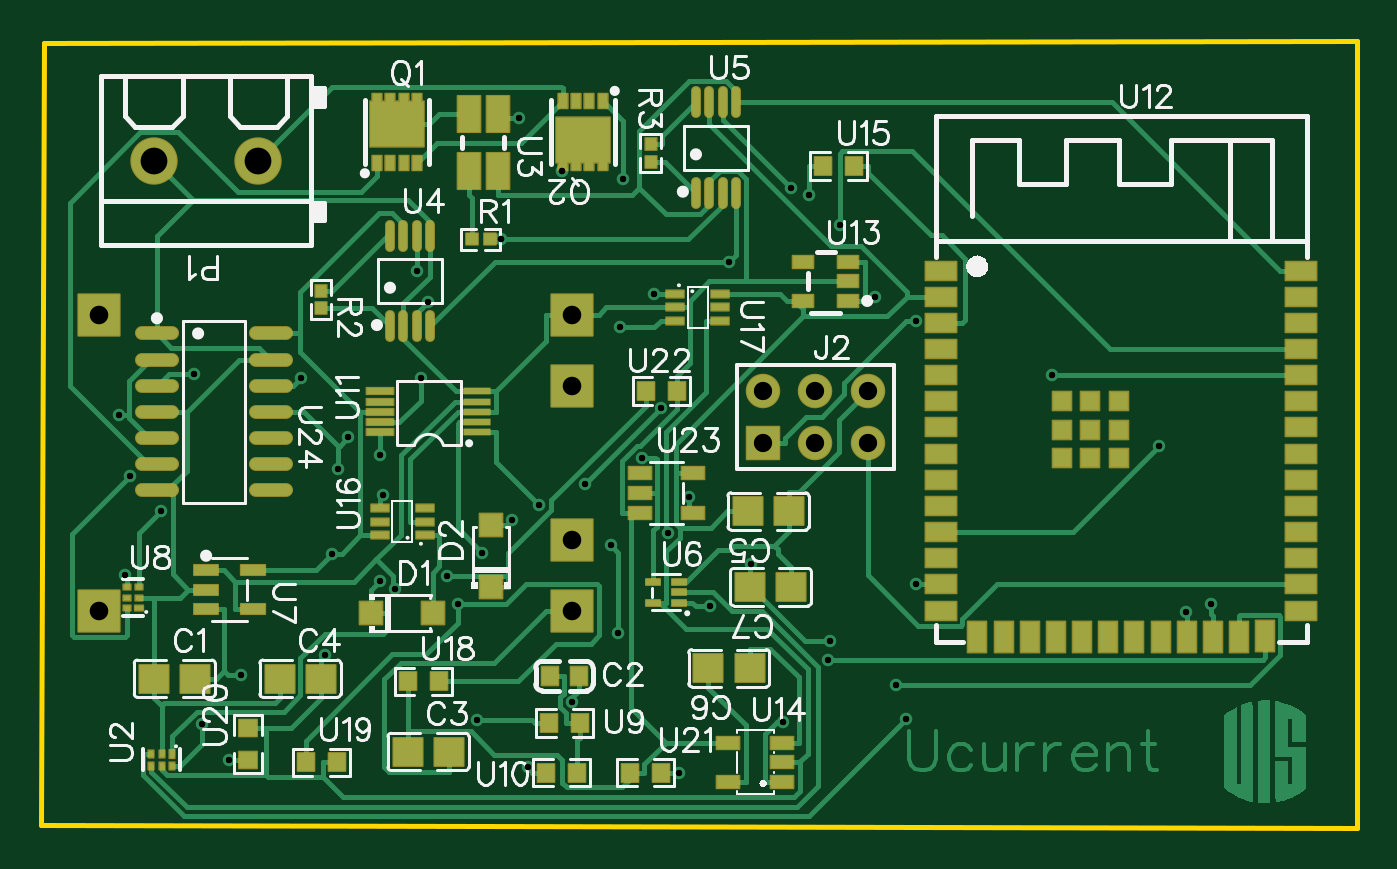
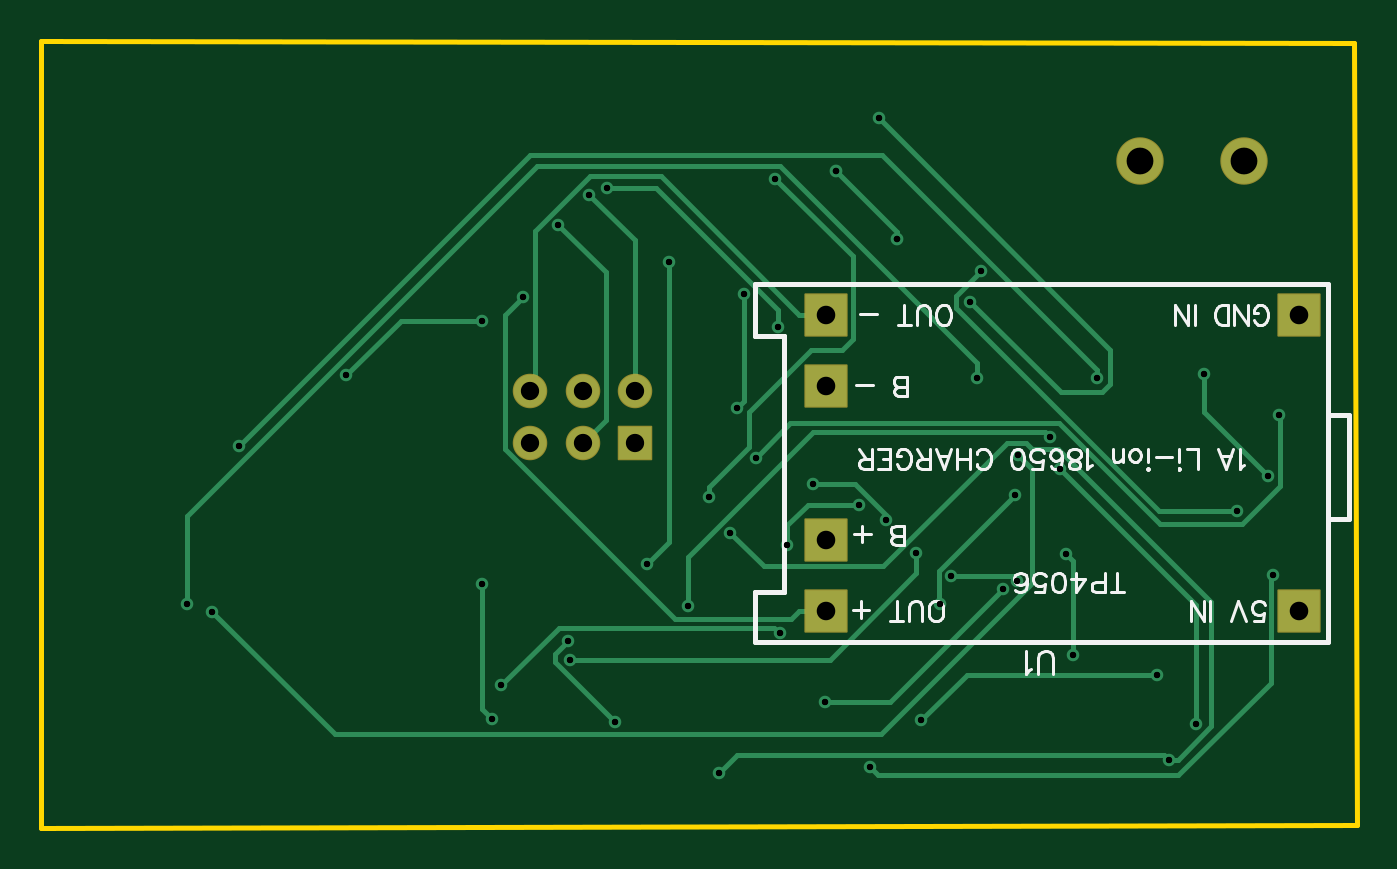
Circuit board: 10 layer files. Board 63.9 x 38.2 mm.
- drill: Drill_PTH_Through.DRL (1593 bytes)
- drill: Drill_PTH_Through_Via.DRL (1262 bytes)
- outline: Gerber_BoardOutlineLayer.GKO (482 bytes)
- bottom_copper: Gerber_BottomLayer.GBL (6092 bytes)
- bottom_silk: Gerber_BottomSilkscreenLayer.GBO (12768 bytes)
- bottom_mask: Gerber_BottomSolderMaskLayer.GBS (1144 bytes)
- top_copper: Gerber_TopLayer.GTL (30747 bytes)
- paste: Gerber_TopPasteMaskLayer.GTP (15470 bytes)
- top_silk: Gerber_TopSilkscreenLayer.GTO (39221 bytes)
- top_mask: Gerber_TopSolderMaskLayer.GTS (12191 bytes)

=== drill: Drill_PTH_Through.DRL ===
M48
METRIC,LZ,000.000
;FILE_FORMAT=3:3
;TYPE=PLATED
;Layer: PTH_Through
;EasyEDA v6.5.46, 2025-04-11 15:52:01
;898f7cb4de8248389c9d67f31726504a,899b5eb0d7ee4baeb7bb73a579ea36e5,10
;Gerber Generator version 0.2
;Holesize 1 = 0.305 mm
T01C0.305
;Holesize 2 = 0.310 mm
T02C0.310
;Holesize 3 = 0.889 mm
T03C0.889
;Holesize 4 = 0.901 mm
T04C0.901
;Holesize 5 = 1.301 mm
T05C1.301
%
G05
G90
T01
X009570Y-030672
X021037Y-032891
X040364Y-012341
X013657Y-029695
X013999Y-024786
X035884Y-032982
X038161Y-029011
X034354Y-025282
X033277Y-010627
X017036Y-026492
X025670Y-032017
X016345Y-026098
X019574Y-025866
X022739Y-023167
X026274Y-021400
X029950Y-017724
X029615Y-012177
X038638Y-008833
X037133Y-007354
X042356Y-013499
X048934Y-016124
X028118Y-006578
X031318Y-022030
X032346Y-027345
X014783Y-019130
X014286Y-020675
X007658Y-033050
X041866Y-032823
X042342Y-026284
X007297Y-016056
X004192Y-021022
X003918Y-025812
X023512Y-035145
X005673Y-022730
X018133Y-011042
X036267Y-007049
X027985Y-013783
X023084Y-003645
X018643Y-012571
X029063Y-020135
X003662Y-018068
X016489Y-021952
X020106Y-027239
X030847Y-035433
X009001Y-034789
X030297Y-023769
X024035Y-022439
X027519Y-024370
X027899Y-028668
X041405Y-031178
X021287Y-024748
X038092Y-029934
X018296Y-016261
X056682Y-027260
X055470Y-027612
X016317Y-020009
X054167Y-019567
X012470Y-016280
T02
X022204Y-009525
X025146Y-006223
T03
X040005Y-016891
X040005Y-019431
X037465Y-016891
X037465Y-019431
X034925Y-016891
X034925Y-019431
T04
X025654Y-013208
X025654Y-016637
X025654Y-024130
X025654Y-027559
X002667Y-013208
X002667Y-027559
T05
X010414Y-005715
X005334Y-005715
M30

=== drill: Drill_PTH_Through_Via.DRL ===
M48
METRIC,LZ,000.000
;FILE_FORMAT=3:3
;TYPE=PLATED
;Layer: PTH_Through_Via
;EasyEDA v6.5.46, 2025-04-11 15:52:01
;898f7cb4de8248389c9d67f31726504a,899b5eb0d7ee4baeb7bb73a579ea36e5,10
;Gerber Generator version 0.2
;Holesize 1 = 0.305 mm
T01C0.305
;Holesize 2 = 0.310 mm
T02C0.310
%
G05
G90
T01
X009570Y-030672
X021037Y-032891
X040364Y-012341
X013657Y-029695
X013999Y-024786
X035884Y-032982
X038161Y-029011
X034354Y-025282
X033277Y-010627
X017036Y-026492
X025670Y-032017
X016345Y-026098
X019574Y-025866
X022739Y-023167
X026274Y-021400
X029950Y-017724
X029615Y-012177
X038638Y-008833
X037133Y-007354
X042356Y-013499
X048934Y-016124
X028118Y-006578
X031318Y-022030
X032346Y-027345
X014783Y-019130
X014286Y-020675
X007658Y-033050
X041866Y-032823
X042342Y-026284
X007297Y-016056
X004192Y-021022
X003918Y-025812
X023512Y-035145
X005673Y-022730
X018133Y-011042
X036267Y-007049
X027985Y-013783
X023084Y-003645
X018643Y-012571
X029063Y-020135
X003662Y-018068
X016489Y-021952
X020106Y-027239
X030847Y-035433
X009001Y-034789
X030297Y-023769
X024035Y-022439
X027519Y-024370
X027899Y-028668
X041405Y-031178
X021287Y-024748
X038092Y-029934
X018296Y-016261
X056682Y-027260
X055470Y-027612
X016317Y-020009
X054167Y-019567
X012470Y-016280
T02
X022204Y-009525
X025146Y-006223
M30

=== outline: Gerber_BoardOutlineLayer.GKO ===
G04 Layer: BoardOutlineLayer*
G04 EasyEDA v6.5.46, 2025-04-11 15:52:01*
G04 898f7cb4de8248389c9d67f31726504a,899b5eb0d7ee4baeb7bb73a579ea36e5,10*
G04 Gerber Generator version 0.2*
G04 Scale: 100 percent, Rotated: No, Reflected: No *
G04 Dimensions in millimeters *
G04 leading zeros omitted , absolute positions ,4 integer and 5 decimal *
%FSLAX45Y45*%
%MOMM*%

%ADD10C,0.2540*%
D10*
X0Y0D02*
G01*
X6375400Y12700D01*
X6375400Y-3810000D01*
X-12700Y-3797300D01*
X0Y0D01*

%LPD*%
M02*

=== bottom_copper: Gerber_BottomLayer.GBL ===
G04 Layer: BottomLayer*
G04 EasyEDA v6.5.46, 2025-04-11 15:52:01*
G04 898f7cb4de8248389c9d67f31726504a,899b5eb0d7ee4baeb7bb73a579ea36e5,10*
G04 Gerber Generator version 0.2*
G04 Scale: 100 percent, Rotated: No, Reflected: No *
G04 Dimensions in millimeters *
G04 leading zeros omitted , absolute positions ,4 integer and 5 decimal *
%FSLAX45Y45*%
%MOMM*%

%AMMACRO1*21,1,$1,$2,0,0,$3*%
%ADD10C,0.2540*%
%ADD11MACRO1,2X2X0.0000*%
%ADD12C,1.5748*%
%ADD13R,1.5748X1.5748*%
%ADD14C,2.2000*%
%ADD15C,0.6096*%
%ADD16C,0.6200*%

%LPD*%
D10*
X2220442Y-952500D02*
G01*
X2220442Y-916457D01*
X2514600Y-622300D01*
X5416727Y-1956714D02*
G01*
X4000982Y-540969D01*
X2293696Y-540969D01*
X1246962Y-1587703D01*
X1246962Y-1628038D01*
X1631695Y-2000935D02*
G01*
X1564411Y-2068220D01*
X1564411Y-2622524D01*
X2298827Y-3356940D01*
X4951222Y-3356940D01*
X5547004Y-2761157D01*
X5668187Y-2725953D02*
G01*
X5668187Y-2297684D01*
X3966921Y-596417D01*
X2788411Y-596417D01*
X1829587Y-1555242D01*
X1829587Y-1626057D01*
X2128697Y-2474823D02*
G01*
X2128697Y-2575382D01*
X2546680Y-2993364D01*
X3809212Y-2993364D01*
X2751912Y-2437003D02*
G01*
X2751912Y-2341930D01*
X2653918Y-2243937D01*
X2403475Y-2243937D01*
X2789936Y-2866821D02*
G01*
X2816123Y-2840634D01*
X3863340Y-2840634D01*
X4140479Y-3117773D01*
X900125Y-3478936D02*
G01*
X856894Y-3478936D01*
X695147Y-3317189D01*
X695147Y-2713609D01*
X1437233Y-1971522D01*
X1562328Y-1971522D01*
X1594357Y-1939493D01*
X1683867Y-1939493D01*
X2285568Y-2541193D01*
X2865348Y-2541193D01*
X3029686Y-2376855D01*
X3084677Y-3543300D02*
G01*
X2997352Y-3455974D01*
X923086Y-3455974D01*
X900125Y-3478936D01*
X2010638Y-2723946D02*
G01*
X2015947Y-2718638D01*
X2015947Y-2562275D01*
X1648891Y-2195220D01*
X366242Y-1806752D02*
G01*
X360679Y-1812315D01*
X360679Y-2149119D01*
X546176Y-2334615D01*
X942720Y-2334615D01*
X1432052Y-1845284D01*
X2738069Y-1845284D01*
X2906268Y-2013483D01*
X1864309Y-1257147D02*
G01*
X1424965Y-1696491D01*
X1225550Y-1696491D01*
X1182954Y-1653895D01*
X1182954Y-1489913D01*
X2308402Y-364464D01*
X2798470Y-1378280D02*
G01*
X2798470Y-1297914D01*
X3391458Y-704926D01*
X3626713Y-704926D01*
X1813305Y-1104163D02*
G01*
X1934845Y-1225702D01*
X1934845Y-1284808D01*
X946683Y-2272969D01*
X567334Y-2272969D01*
X2351176Y-3514521D02*
G01*
X2310079Y-3555619D01*
X853414Y-3555619D01*
X403707Y-3105912D01*
X403707Y-2593111D01*
X391795Y-2581198D01*
X419227Y-2102205D02*
G01*
X729691Y-1791741D01*
X729691Y-1605559D01*
X4234154Y-2628392D02*
G01*
X4234154Y-3234791D01*
X4186631Y-3282314D01*
X765784Y-3305022D02*
G01*
X765784Y-2730245D01*
X1428572Y-2067458D01*
X1478254Y-1912975D02*
G01*
X1500479Y-1890750D01*
X2629738Y-1890750D01*
X3234613Y-2495626D01*
X3234613Y-2734513D01*
X3131845Y-2202967D02*
G01*
X3131845Y-2156231D01*
X2936443Y-1960829D01*
X2936443Y-1792528D01*
X2636113Y-1492199D01*
X2487726Y-1492199D01*
X2434234Y-1438706D01*
X2434234Y-1035354D01*
X2811754Y-657834D01*
X4235627Y-1349908D02*
G01*
X4630877Y-1349908D01*
X4893360Y-1612392D01*
X3492500Y-1689100D02*
G01*
X3492500Y-956132D01*
X3713276Y-735355D01*
X3746500Y-1943100D02*
G01*
X3635375Y-1831975D01*
X3635375Y-1111757D01*
X3863847Y-883285D01*
X2994990Y-1772386D02*
G01*
X2961513Y-1738909D01*
X2961513Y-1217701D01*
X2627401Y-2139975D02*
G01*
X2424633Y-2139975D01*
X2273934Y-2290673D01*
X2273934Y-2316734D01*
X1957400Y-2586558D02*
G01*
X1657781Y-2586558D01*
X1634515Y-2609824D01*
X2567025Y-3201720D02*
G01*
X2256104Y-3201720D01*
X1703628Y-2649245D01*
X3816121Y-2901061D02*
G01*
X3882034Y-2966973D01*
X3882034Y-3004591D01*
X3588410Y-3298215D01*
X3435375Y-2528239D02*
G01*
X3327679Y-2420543D01*
X3327679Y-1062710D01*
X1365732Y-2969488D02*
G01*
X1365732Y-2512796D01*
X1399920Y-2478608D01*
X2565400Y-2755900D02*
G01*
X2693365Y-2755900D01*
X2693365Y-2755900D02*
G01*
X2732735Y-2795270D01*
X3299764Y-2795270D01*
X4123385Y-1971649D01*
X4123385Y-1321155D01*
X4036364Y-1234135D01*
X2565400Y-1320800D02*
G01*
X2693365Y-1320800D01*
X4000500Y-1689100D02*
G01*
X3977817Y-1666417D01*
X3977817Y-914425D01*
X3709771Y-646379D01*
X3367786Y-646379D01*
X2693365Y-1320800D01*
X2103729Y-3289122D02*
G01*
X1881835Y-3067227D01*
X957046Y-3067227D01*
D11*
G01*
X2565400Y-1320800D03*
G01*
X2565400Y-1663700D03*
G01*
X2565400Y-2413000D03*
G01*
X2565400Y-2755900D03*
G01*
X266700Y-1320800D03*
G01*
X266700Y-2755900D03*
D12*
G01*
X4000500Y-1689100D03*
G01*
X4000500Y-1943100D03*
G01*
X3746500Y-1689100D03*
G01*
X3746500Y-1943100D03*
G01*
X3492500Y-1689100D03*
D13*
G01*
X3492500Y-1943100D03*
D14*
G01*
X1041400Y-571500D03*
G01*
X533400Y-571500D03*
D15*
G01*
X957046Y-3067227D03*
G01*
X2103729Y-3289122D03*
G01*
X4036364Y-1234135D03*
G01*
X1365732Y-2969488D03*
G01*
X1399920Y-2478608D03*
G01*
X3588410Y-3298215D03*
G01*
X3816121Y-2901061D03*
G01*
X3435375Y-2528239D03*
G01*
X3327679Y-1062710D03*
G01*
X1703628Y-2649245D03*
G01*
X2567025Y-3201720D03*
G01*
X1634515Y-2609824D03*
G01*
X1957400Y-2586558D03*
G01*
X2273934Y-2316734D03*
G01*
X2627401Y-2139975D03*
G01*
X2994990Y-1772386D03*
G01*
X2961513Y-1217701D03*
G01*
X3863847Y-883285D03*
G01*
X3713276Y-735355D03*
G01*
X4235627Y-1349908D03*
G01*
X4893360Y-1612392D03*
G01*
X2811754Y-657834D03*
G01*
X3131845Y-2202967D03*
G01*
X3234613Y-2734513D03*
G01*
X1478254Y-1912975D03*
G01*
X1428572Y-2067458D03*
G01*
X765784Y-3305022D03*
G01*
X4186631Y-3282314D03*
G01*
X4234154Y-2628392D03*
G01*
X729691Y-1605559D03*
G01*
X419227Y-2102205D03*
G01*
X391795Y-2581198D03*
G01*
X2351176Y-3514521D03*
G01*
X567334Y-2272969D03*
G01*
X1813305Y-1104163D03*
G01*
X3626713Y-704926D03*
G01*
X2798470Y-1378280D03*
G01*
X2308402Y-364464D03*
G01*
X1864309Y-1257147D03*
G01*
X2906268Y-2013483D03*
G01*
X366242Y-1806752D03*
G01*
X1648891Y-2195220D03*
G01*
X2010638Y-2723946D03*
G01*
X3084677Y-3543300D03*
G01*
X900125Y-3478936D03*
G01*
X3029686Y-2376855D03*
G01*
X2403475Y-2243937D03*
G01*
X2751912Y-2437003D03*
G01*
X2789936Y-2866821D03*
G01*
X4140479Y-3117773D03*
G01*
X2128697Y-2474823D03*
G01*
X3809212Y-2993364D03*
G01*
X1829587Y-1626057D03*
G01*
X5668187Y-2725953D03*
G01*
X5547004Y-2761157D03*
G01*
X1631695Y-2000935D03*
G01*
X5416727Y-1956714D03*
G01*
X1246962Y-1628038D03*
D16*
G01*
X2220442Y-952500D03*
G01*
X2514600Y-622300D03*
M02*

=== bottom_silk: Gerber_BottomSilkscreenLayer.GBO (12768 bytes, source omitted) ===
=== bottom_mask: Gerber_BottomSolderMaskLayer.GBS ===
G04 Layer: BottomSolderMaskLayer*
G04 EasyEDA v6.5.46, 2025-04-11 15:52:01*
G04 898f7cb4de8248389c9d67f31726504a,899b5eb0d7ee4baeb7bb73a579ea36e5,10*
G04 Gerber Generator version 0.2*
G04 Scale: 100 percent, Rotated: No, Reflected: No *
G04 Dimensions in millimeters *
G04 leading zeros omitted , absolute positions ,4 integer and 5 decimal *
%FSLAX45Y45*%
%MOMM*%

%AMMACRO1*4,1,8,-1.0211,-1.0508,-1.0508,-1.021,-1.0508,1.0211,-1.0211,1.0508,1.021,1.0508,1.0508,1.0211,1.0508,-1.021,1.021,-1.0508,-1.0211,-1.0508,0*%
%AMMACRO2*4,1,8,-0.8085,-0.8382,-0.8382,-0.8084,-0.8382,0.8085,-0.8085,0.8382,0.8084,0.8382,0.8382,0.8085,0.8382,-0.8084,0.8084,-0.8382,-0.8085,-0.8382,0*%
%ADD10MACRO1*%
%ADD11C,1.6764*%
%ADD12MACRO2*%
%ADD13C,2.3016*%

%LPD*%
D10*
G01*
X2565400Y-1320800D03*
G01*
X2565400Y-1663700D03*
G01*
X2565400Y-2413000D03*
G01*
X2565400Y-2755900D03*
G01*
X266700Y-1320800D03*
G01*
X266700Y-2755900D03*
D11*
G01*
X4000500Y-1689100D03*
G01*
X4000500Y-1943100D03*
G01*
X3746500Y-1689100D03*
G01*
X3746500Y-1943100D03*
G01*
X3492500Y-1689100D03*
D12*
G01*
X3492500Y-1943100D03*
D13*
G01*
X1041400Y-571500D03*
G01*
X533400Y-571500D03*
M02*

=== top_copper: Gerber_TopLayer.GTL (30747 bytes, source omitted) ===
=== paste: Gerber_TopPasteMaskLayer.GTP (15470 bytes, source omitted) ===
=== top_silk: Gerber_TopSilkscreenLayer.GTO (39221 bytes, source omitted) ===
=== top_mask: Gerber_TopSolderMaskLayer.GTS (12191 bytes, source omitted) ===
